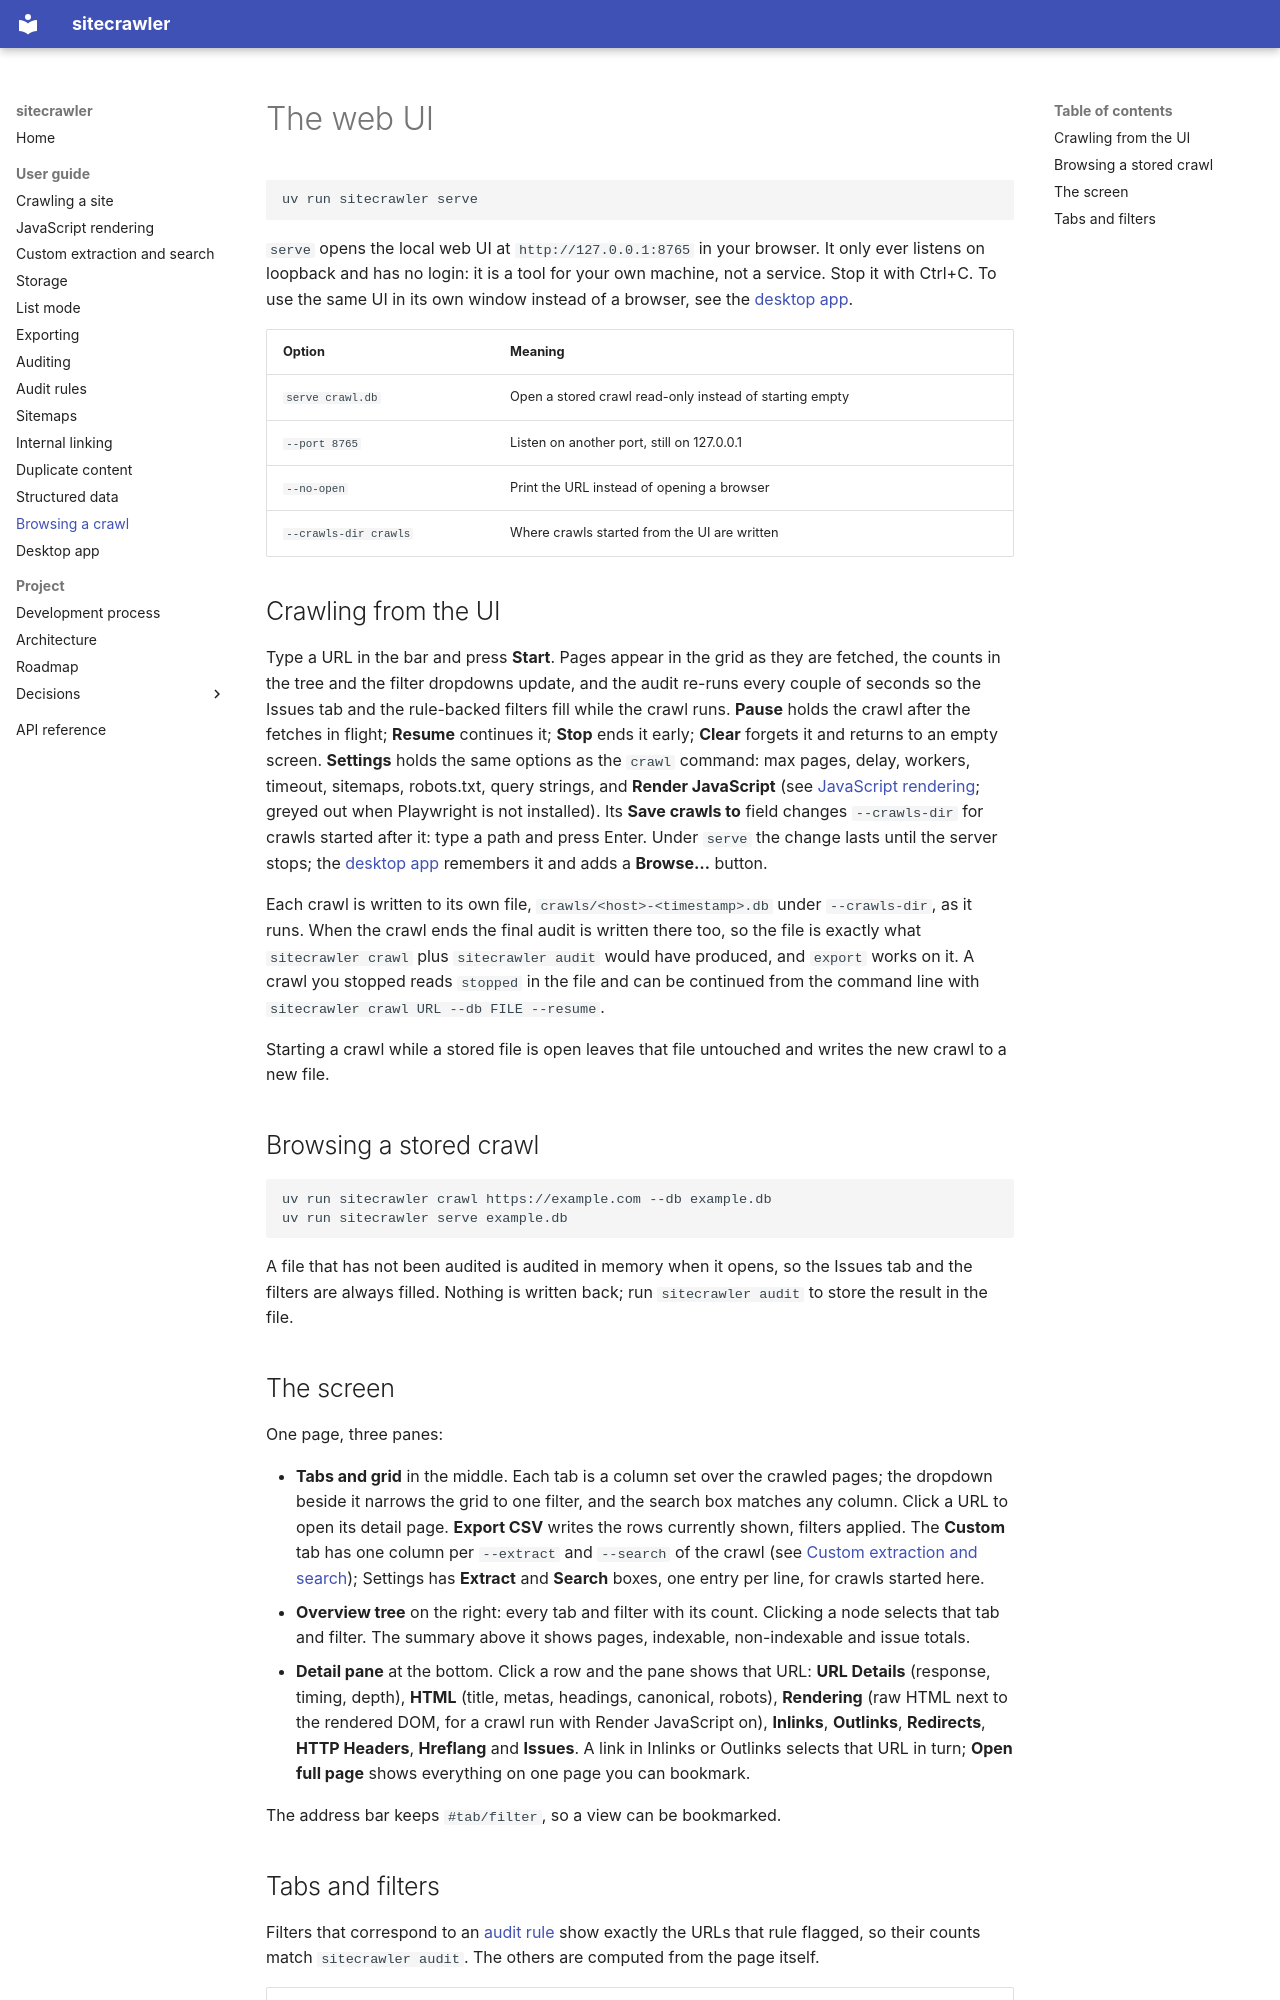

repository: joemachen/sitecrawler · page: user-guide/serve/index.html · generator: mkdocs

# The web UI

```bash
uv run sitecrawler serve
```

`serve` opens the local web UI at `http://127.0.0.1:8765` in your browser.
It only ever listens on loopback and has no login: it is a tool for your
own machine, not a service. Stop it with Ctrl+C. To use the same UI in its
own window instead of a browser, see the [desktop app](desktop.md).

| Option | Meaning |
| --- | --- |
| `serve crawl.db` | Open a stored crawl read-only instead of starting empty |
| `--port 8765` | Listen on another port, still on 127.0.0.1 |
| `--no-open` | Print the URL instead of opening a browser |
| `--crawls-dir crawls` | Where crawls started from the UI are written |

## Crawling from the UI

Type a URL in the bar and press **Start**. Pages appear in the grid as they
are fetched, the counts in the tree and the filter dropdowns update, and
the audit re-runs every couple of seconds so the Issues tab and the
rule-backed filters fill while the crawl runs. **Pause** holds the crawl
after the fetches in flight; **Resume** continues it; **Stop** ends it
early; **Clear** forgets it and returns to an empty screen. **Settings**
holds the same options as the `crawl` command: max pages, delay, workers,
timeout, sitemaps, robots.txt, query strings, and **Render JavaScript**
(see [JavaScript rendering](render.md); greyed out when Playwright is not
installed). Its
**Save crawls to** field changes `--crawls-dir` for crawls started after
it: type a path and press Enter. Under `serve` the change lasts until the
server stops; the [desktop app](desktop.md) remembers it and adds a
**Browse…** button.

Each crawl is written to its own file, `crawls/<host>-<timestamp>.db`
under `--crawls-dir`, as it runs. When the crawl ends the final audit is
written there too, so the file is exactly what `sitecrawler crawl` plus
`sitecrawler audit` would have produced, and `export` works on it. A crawl
you stopped reads `stopped` in the file and can be continued from the
command line with `sitecrawler crawl URL --db FILE --resume`.

Starting a crawl while a stored file is open leaves that file untouched
and writes the new crawl to a new file.

## Browsing a stored crawl

```bash
uv run sitecrawler crawl https://example.com --db example.db
uv run sitecrawler serve example.db
```

A file that has not been audited is audited in memory when it opens, so
the Issues tab and the filters are always filled. Nothing is written back;
run `sitecrawler audit` to store the result in the file.

## The screen

One page, three panes:

- **Tabs and grid** in the middle. Each tab is a column set over the crawled
  pages; the dropdown beside it narrows the grid to one filter, and the
  search box matches any column. Click a URL to open its detail page.
  **Export CSV** writes the rows currently shown, filters applied. The
  **Custom** tab has one column per `--extract` and `--search` of the crawl
  (see [Custom extraction and search](extract.md)); Settings has **Extract**
  and **Search** boxes, one entry per line, for crawls started here.
- **Overview tree** on the right: every tab and filter with its count.
  Clicking a node selects that tab and filter. The summary above it shows
  pages, indexable, non-indexable and issue totals.
- **Detail pane** at the bottom. Click a row and the pane shows that URL:
  **URL Details** (response, timing, depth), **HTML** (title, metas,
  headings, canonical, robots), **Rendering** (raw HTML next to the
  rendered DOM, for a crawl run with Render JavaScript on), **Inlinks**,
  **Outlinks**, **Redirects**, **HTTP Headers**, **Hreflang** and **Issues**. A link in Inlinks or
  Outlinks selects that URL in turn; **Open full page** shows everything
  on one page you can bookmark.

The address bar keeps `#tab/filter`, so a view can be bookmarked.
